Image classification data set "data" (jonxjonx/LED_Panel_Classification on GitHub). Class labels (4): black, blue, green, red.

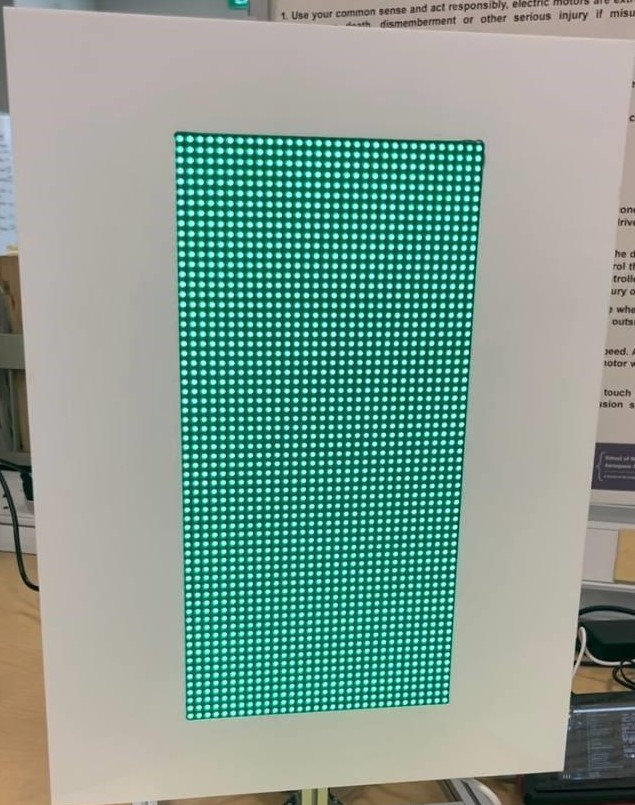
Label: green

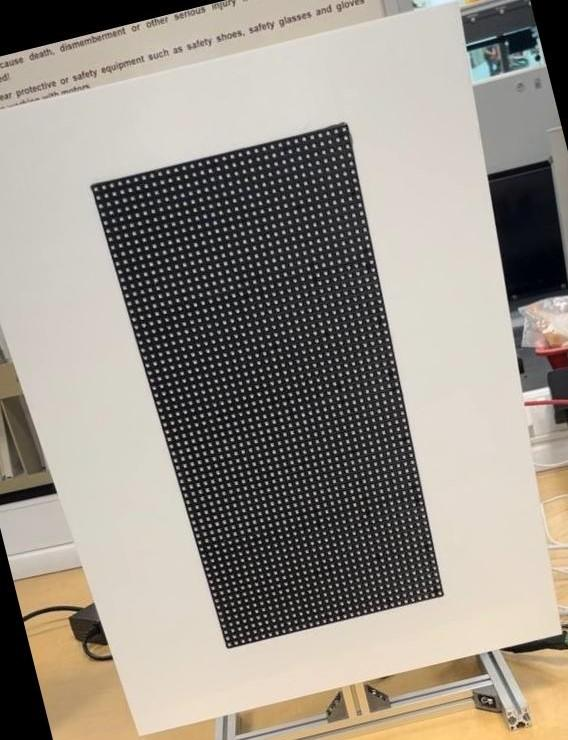
Label: black

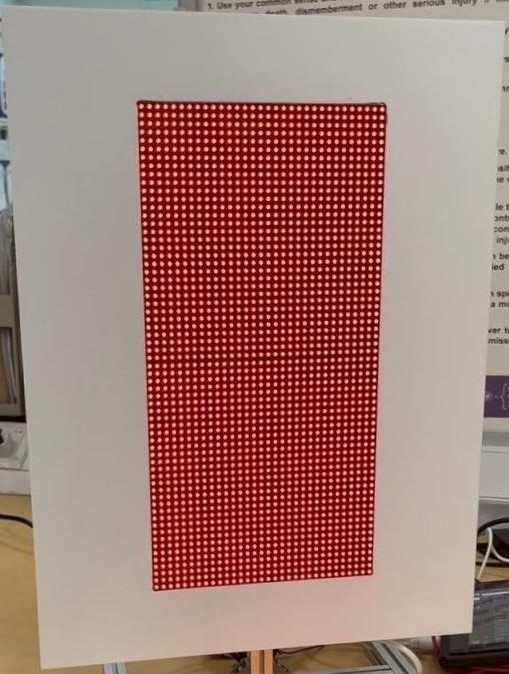
Label: red

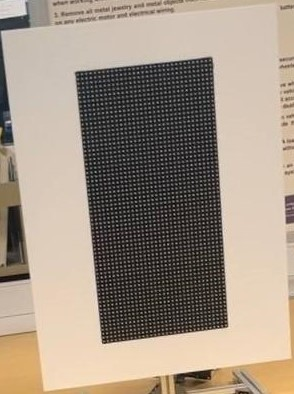
Label: black

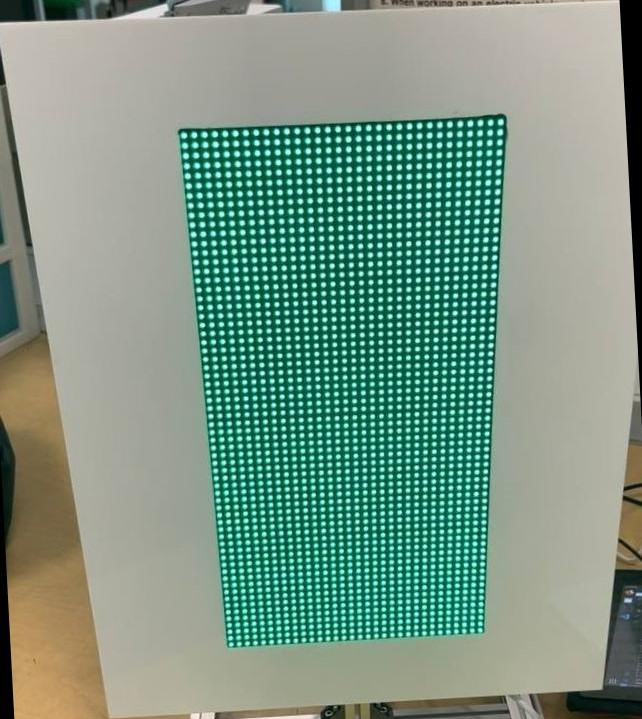
Label: green

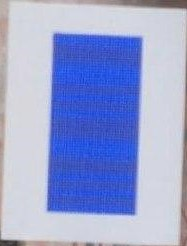
Label: blue
